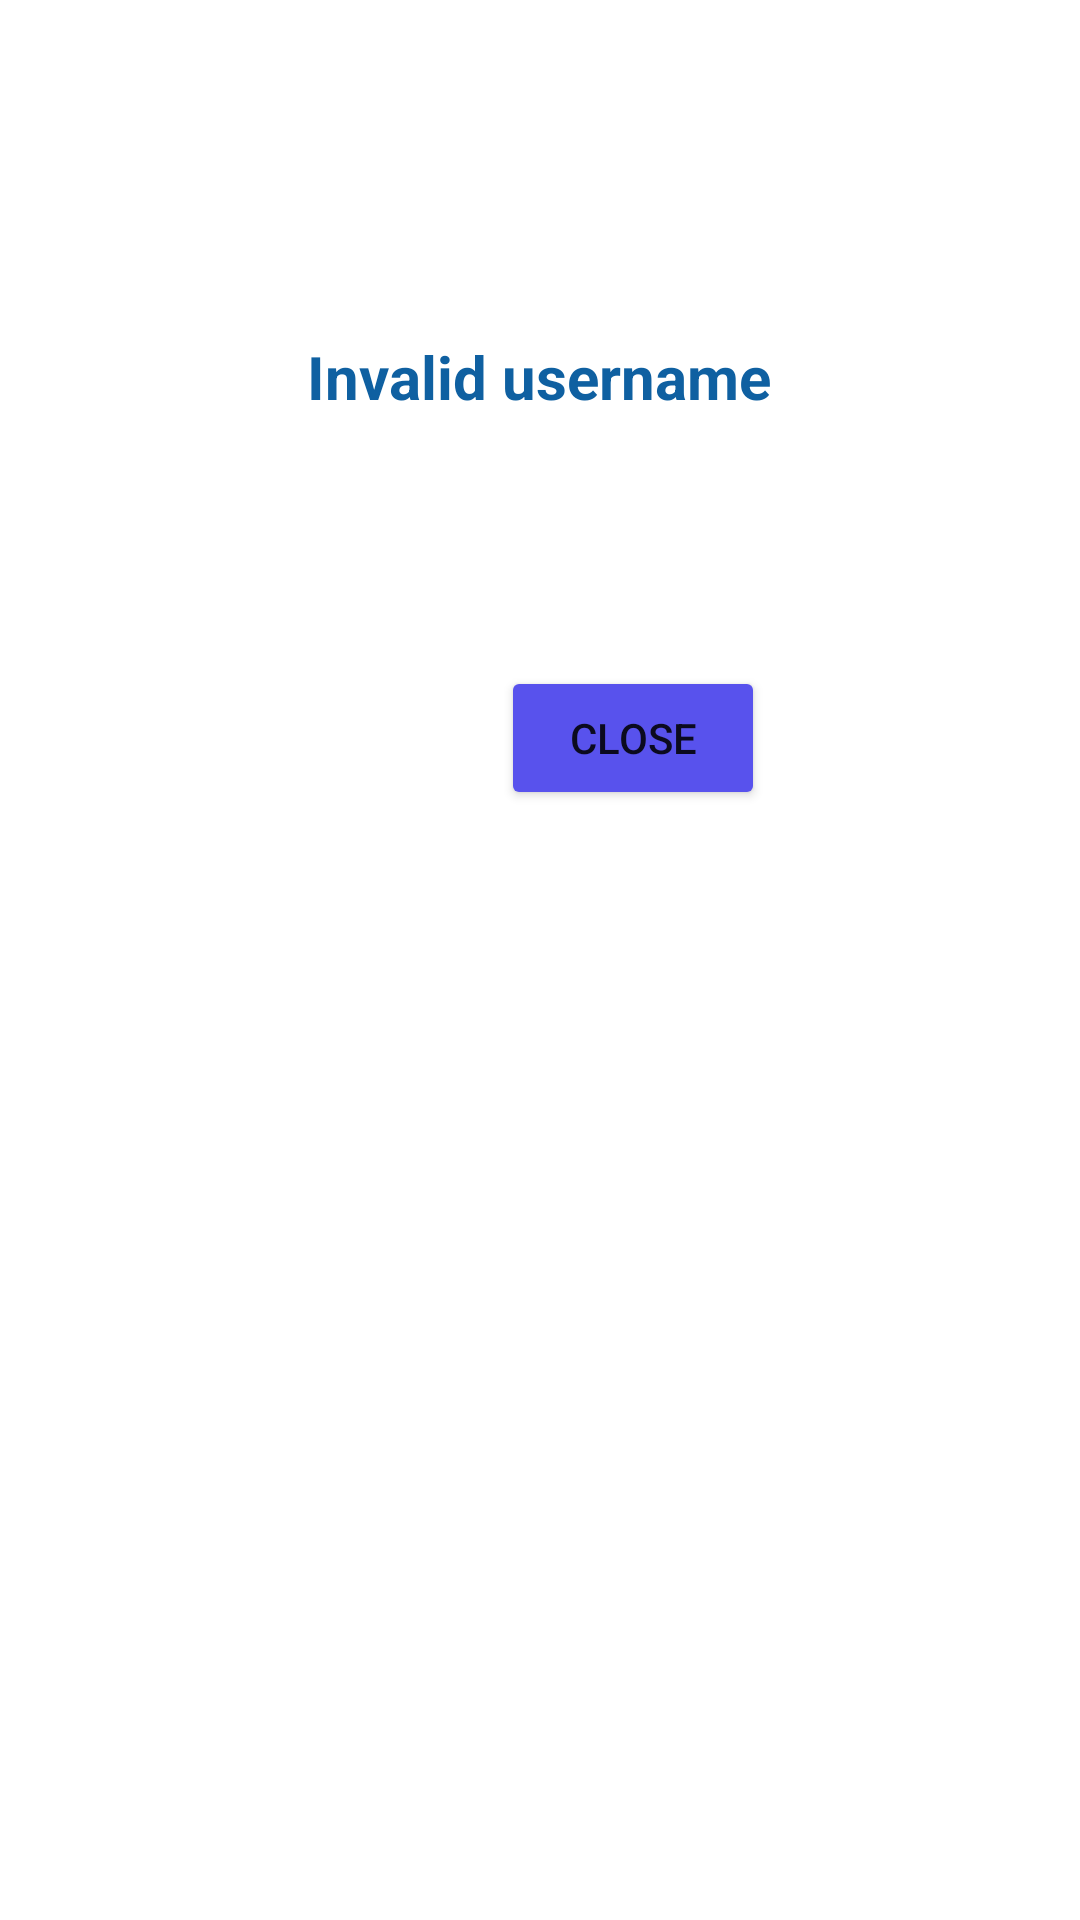

Write the Android layout XML for this screen, with the resource values it uses.
<!-- AndroidManifest.xml: application theme Theme.Team43 -->
<!-- res/layout/auth_failure.xml -->
<?xml version="1.0" encoding="utf-8"?>
<androidx.constraintlayout.widget.ConstraintLayout xmlns:android="http://schemas.android.com/apk/res/android"
    xmlns:app="http://schemas.android.com/apk/res-auto"
    xmlns:tools="http://schemas.android.com/tools"
    android:layout_width="match_parent"
    android:layout_height="match_parent">

    <TextView
        android:id="@+id/auth_failure_text"
        android:layout_width="wrap_content"
        android:layout_height="wrap_content"
        android:layout_marginTop="112dp"
        android:text="Invalid username"
        android:textColor="#0F60A1"
        android:textSize="20sp"
        android:textStyle="bold"
        app:layout_constraintEnd_toEndOf="parent"
        app:layout_constraintHorizontal_bias="0.498"
        app:layout_constraintStart_toStartOf="parent"
        app:layout_constraintTop_toTopOf="parent" />

    <Button
        android:id="@+id/close_button"
        android:layout_width="wrap_content"
        android:layout_height="wrap_content"
        android:layout_marginStart="167dp"
        android:layout_marginTop="83dp"
        android:layout_marginEnd="156dp"
        android:layout_marginBottom="224dp"
        android:backgroundTint="#5852ED"
        android:text="Close"
        app:layout_constraintBottom_toBottomOf="parent"
        app:layout_constraintEnd_toEndOf="parent"
        app:layout_constraintHorizontal_bias="0.0"
        app:layout_constraintStart_toStartOf="parent"
        app:layout_constraintTop_toBottomOf="@+id/auth_failure_text"
        app:layout_constraintVertical_bias="0.0" />
</androidx.constraintlayout.widget.ConstraintLayout>
<!-- resources referenced by this layout -->
<resources>
  <style name="Theme.Team43" parent="Theme.MaterialComponents.DayNight.DarkActionBar">
          
          <item name="colorPrimary">@color/purple_500</item>
          <item name="colorPrimaryVariant">@color/purple_700</item>
          <item name="colorOnPrimary">@color/white</item>
          
          <item name="colorSecondary">@color/teal_200</item>
          <item name="colorSecondaryVariant">@color/teal_700</item>
          <item name="colorOnSecondary">@color/black</item>
          
          <item name="android:statusBarColor">?attr/colorPrimaryVariant</item>
          
      </style>
  <color name="purple_500">#FF6200EE</color>
  <color name="purple_700">#FF3700B3</color>
  <color name="white">#FFFFFFFF</color>
  <color name="teal_200">#FF03DAC5</color>
  <color name="teal_700">#FF018786</color>
  <color name="black">#FF000000</color>
</resources>
